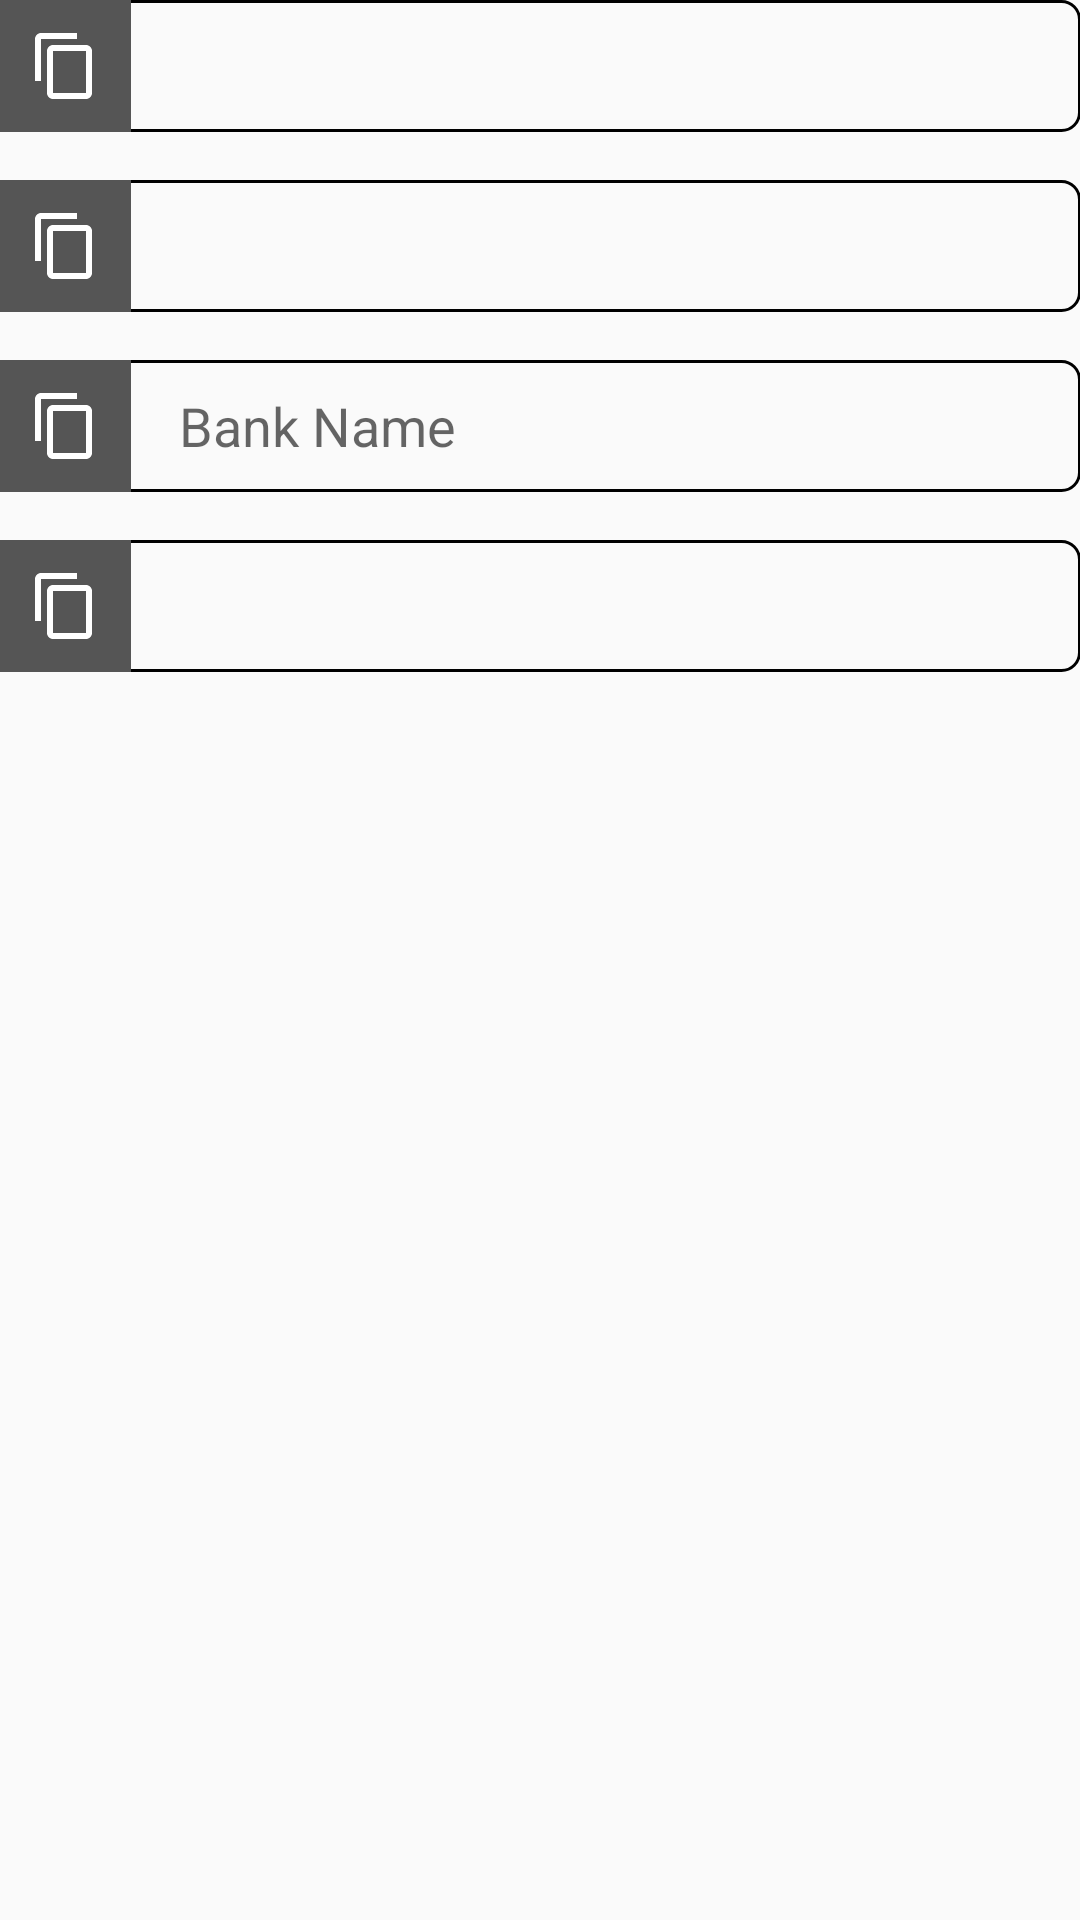

This screen was rendered from an Android layout file. Write that file and the resources it references.
<!-- AndroidManifest.xml: application theme Theme.AppCompat.Light.DarkActionBar -->
<!-- res/layout/fragment_profile.xml -->
<LinearLayout xmlns:android="http://schemas.android.com/apk/res/android"
    xmlns:tools="http://schemas.android.com/tools" android:layout_width="match_parent"
    android:layout_height="match_parent" android:paddingLeft="@dimen/activity_horizontal_margin"
    android:paddingRight="@dimen/activity_horizontal_margin"
    android:paddingTop="@dimen/activity_vertical_margin"
    android:paddingBottom="@dimen/activity_vertical_margin"
    tools:context="com.sobonus.hackaton.Profile.ProfileFragmentFragment"
    android:orientation="vertical">


    <LinearLayout
        android:orientation="horizontal"
        android:layout_width="match_parent"
        android:layout_height="wrap_content"
        android:background="@drawable/formbg3"
        android:layout_marginBottom="16dp">

        <RelativeLayout
            android:layout_width="wrap_content"
            android:layout_height="wrap_content"
            android:background="#ff555555">

            <ImageView
                android:layout_width="wrap_content"
                android:layout_height="wrap_content"
                android:id="@+id/imageView2"
                android:src="@drawable/abc_ic_menu_copy_mtrl_am_alpha"
                android:padding="10dp" />
        </RelativeLayout>

        <EditText
            android:layout_width="0dp"
            android:layout_height="match_parent"
            android:inputType="number"
            android:ems="10"
            android:id="@+id/etName"
            android:background="@android:color/transparent"
            android:layout_gravity="bottom"
            android:layout_weight="1" />

    </LinearLayout>

    <LinearLayout
        android:orientation="horizontal"
        android:layout_width="match_parent"
        android:layout_height="wrap_content"
        android:background="@drawable/formbg3"
        android:layout_marginBottom="16dp" >

        <RelativeLayout
            android:layout_width="wrap_content"
            android:layout_height="wrap_content"
            android:background="#ff555555" >

            <ImageView
                android:layout_width="wrap_content"
                android:layout_height="wrap_content"
                android:id="@+id/imageView3"
                android:src="@drawable/abc_ic_menu_copy_mtrl_am_alpha"
                android:padding="10dp" />
        </RelativeLayout>

        <EditText
            android:layout_width="0dp"
            android:layout_height="match_parent"
            android:inputType="number"
            android:ems="10"
            android:id="@+id/etEmail"
            android:background="@android:color/transparent"
            android:layout_gravity="bottom"
            android:layout_weight="1" />

    </LinearLayout>

    <LinearLayout
        android:orientation="horizontal"
        android:layout_width="match_parent"
        android:layout_height="wrap_content"
        android:background="@drawable/formbg3"
        android:layout_marginBottom="16dp"
        android:id="@+id/rlBankName">

        <RelativeLayout
            android:layout_width="wrap_content"
            android:layout_height="wrap_content"
            android:background="#ff555555" >

            <ImageView
                android:layout_width="wrap_content"
                android:layout_height="wrap_content"
                android:id="@+id/imageView4"
                android:src="@drawable/abc_ic_menu_copy_mtrl_am_alpha"
                android:padding="10dp" />
        </RelativeLayout>

        <TextView
            android:layout_width="wrap_content"
            android:layout_height="wrap_content"
            android:textAppearance="?android:attr/textAppearanceMedium"
            android:text="Bank Name"
            android:id="@+id/tvBankName"
            android:layout_gravity="center"
            android:layout_marginLeft="16dp" />
    </LinearLayout>

    <LinearLayout
        android:orientation="horizontal"
        android:layout_width="match_parent"
        android:layout_height="wrap_content"
        android:background="@drawable/formbg3"
        android:layout_marginBottom="16dp"
        android:id="@+id/rlBankAcc">

        <RelativeLayout
            android:layout_width="wrap_content"
            android:layout_height="wrap_content"
            android:background="#ff555555" >

            <ImageView
                android:layout_width="wrap_content"
                android:layout_height="wrap_content"
                android:id="@+id/imageView5"
                android:src="@drawable/abc_ic_menu_copy_mtrl_am_alpha"
                android:padding="10dp" />
        </RelativeLayout>

        <EditText
            android:layout_width="0dp"
            android:layout_height="match_parent"
            android:inputType="number"
            android:ems="10"

            android:id="@+id/etBankAccount"
            android:background="@android:color/transparent"
            android:layout_gravity="bottom"
            android:layout_weight="1" />

    </LinearLayout>

</LinearLayout>
<!-- resources referenced by this layout -->
<resources>
  <!-- drawable formbg3 (drawable) -->
  <?xml version="1.0" encoding="utf-8"?>
  <shape xmlns:android="http://schemas.android.com/apk/res/android" android:shape="rectangle" >
      <corners
          android:radius="6dp"
          />
      <solid
          android:color="@android:color/transparent"
          />
      <padding
          android:left="0dp"
          android:top="0dp"
          android:right="0dp"
          android:bottom="0dp"
          />
      <size
          android:width="1dp"
          android:height="1dp"
          />
      <stroke
          android:width="1dp"
          android:color="@color/black"
          />
  </shape>
  <color name="black">#000000</color>
</resources>
